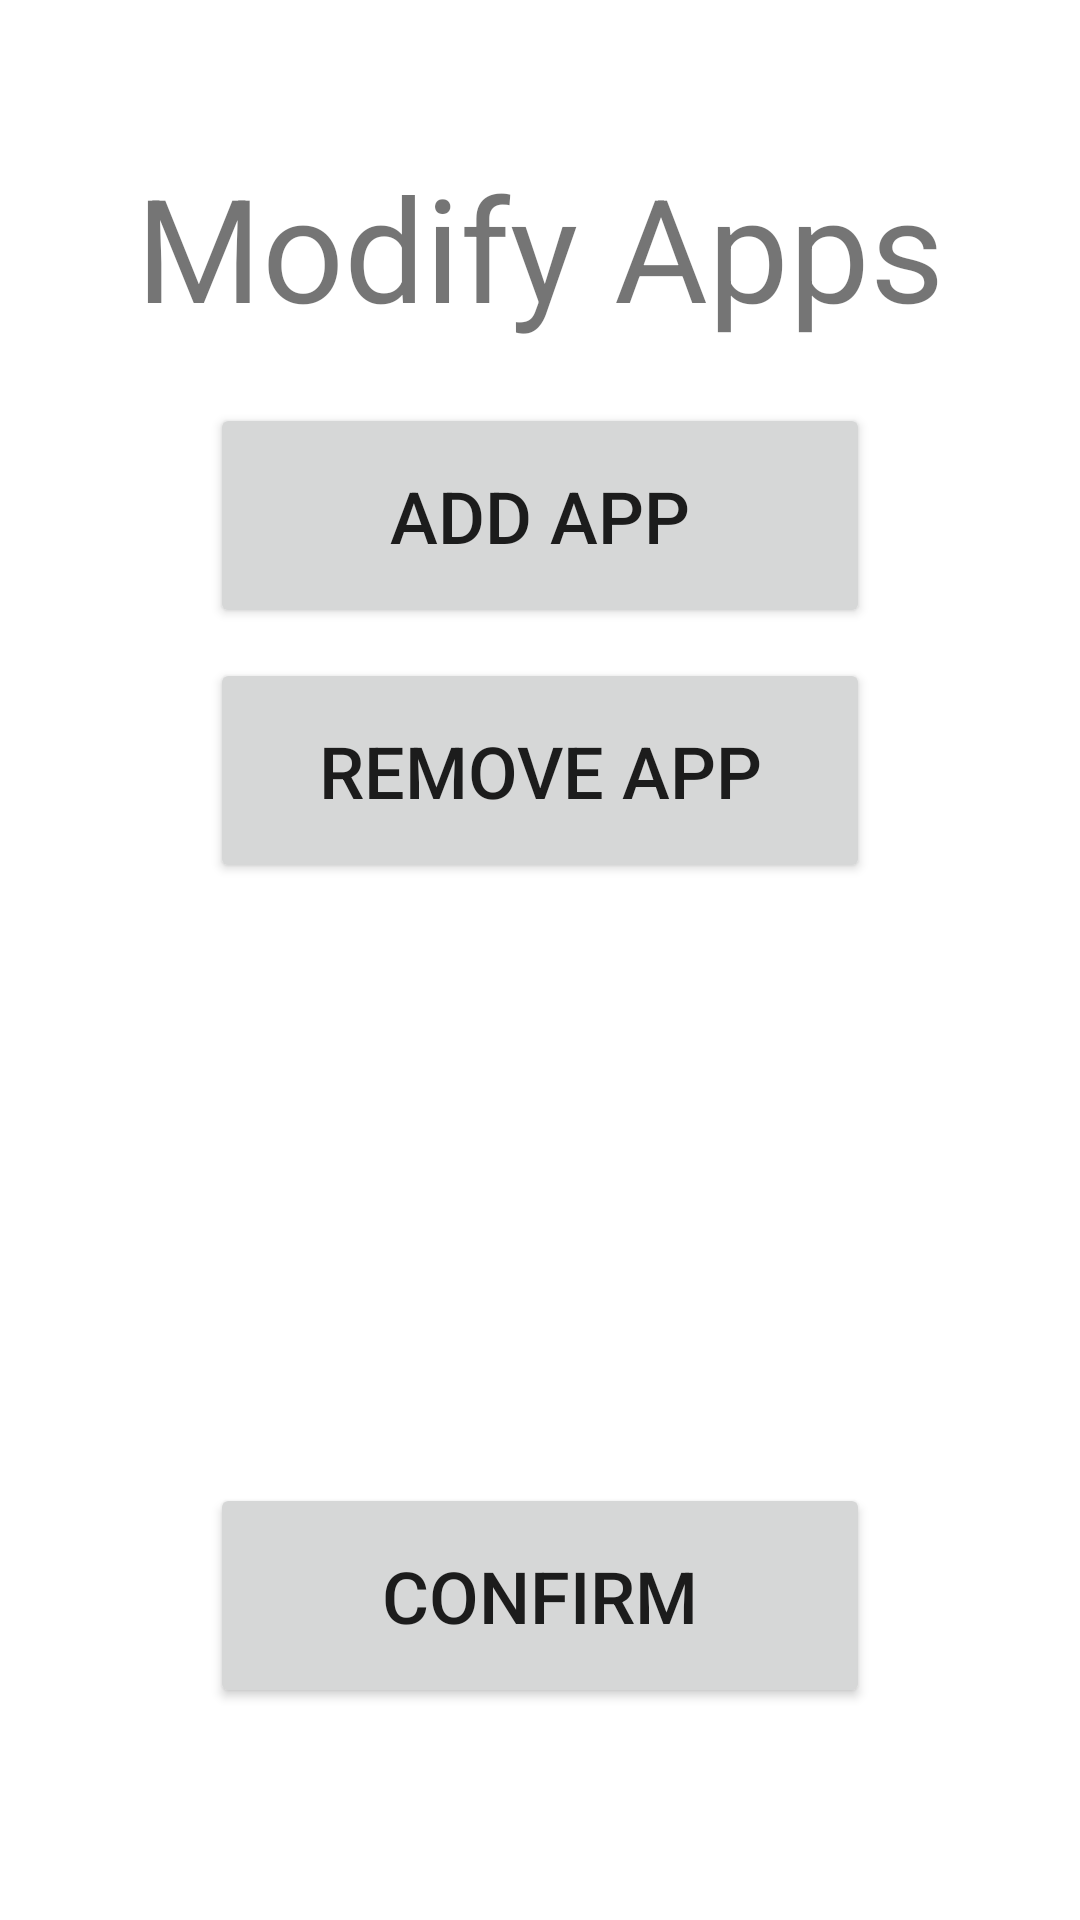

Android layout source for this screen:
<!-- AndroidManifest.xml: application theme Theme.DesignThinkingApp -->
<!-- res/layout/activity_setting_modify.xml -->
<?xml version="1.0" encoding="utf-8"?>
<androidx.appcompat.widget.LinearLayoutCompat xmlns:android="http://schemas.android.com/apk/res/android"
    xmlns:app="http://schemas.android.com/apk/res-auto"
    xmlns:tools="http://schemas.android.com/tools"
    android:layout_width="match_parent"
    android:layout_height="match_parent"
    android:orientation="vertical"
    tools:context=".settingModify">


    <TextView
        android:id="@+id/textView"
        android:layout_marginTop="50sp"
        android:layout_width="wrap_content"
        android:layout_height="wrap_content"
        android:layout_gravity="center"
        android:text="Modify Apps"
        android:textSize="48sp"
        />

    <Button
        android:id="@+id/addApp"
        android:layout_marginTop="20dp"
        android:layout_width="220dp"
        android:layout_height="75dp"
        android:text="Add App"
        android:layout_gravity="center"
        android:textSize="24sp"
         />

    <Button
        android:id="@+id/removeApp"
        android:layout_width="220dp"
        android:layout_height="75dp"
        android:layout_marginTop="10dp"
        android:layout_gravity="center"
        android:text="Remove App"
        android:textSize="24sp"
         />


    <Button
        android:id="@+id/confirm_button"
        android:layout_width="220dp"
        android:layout_height="75dp"
        android:layout_marginTop="200dp"
        android:text="@string/confirm"
        android:textSize="24sp"
        android:layout_gravity="center"
         />
</androidx.appcompat.widget.LinearLayoutCompat>
<!-- resources referenced by this layout -->
<resources>
  <string name="confirm">Confirm</string>
  <style name="Theme.DesignThinkingApp" parent="Theme.MaterialComponents.DayNight.DarkActionBar">
          
          <item name="colorPrimary">@color/maroon</item>
          <item name="colorPrimaryVariant">@color/dark_maroon</item>
          <item name="colorOnPrimary">@color/white</item>
          
          <item name="colorSecondary">@color/gold</item>
          <item name="colorSecondaryVariant">@color/dark_gold</item>
          <item name="colorOnSecondary">@color/black</item>
          
          <item name="android:statusBarColor" tools:targetApi="l">?attr/colorPrimaryVariant</item>
          
      </style>
  <color name="maroon">#990000</color>
  <color name="dark_maroon">#660000</color>
  <color name="white">#FFFFFFFF</color>
  <color name="gold">#ffb31a</color>
  <color name="dark_gold">#cc8800</color>
  <color name="black">#FF000000</color>
</resources>
